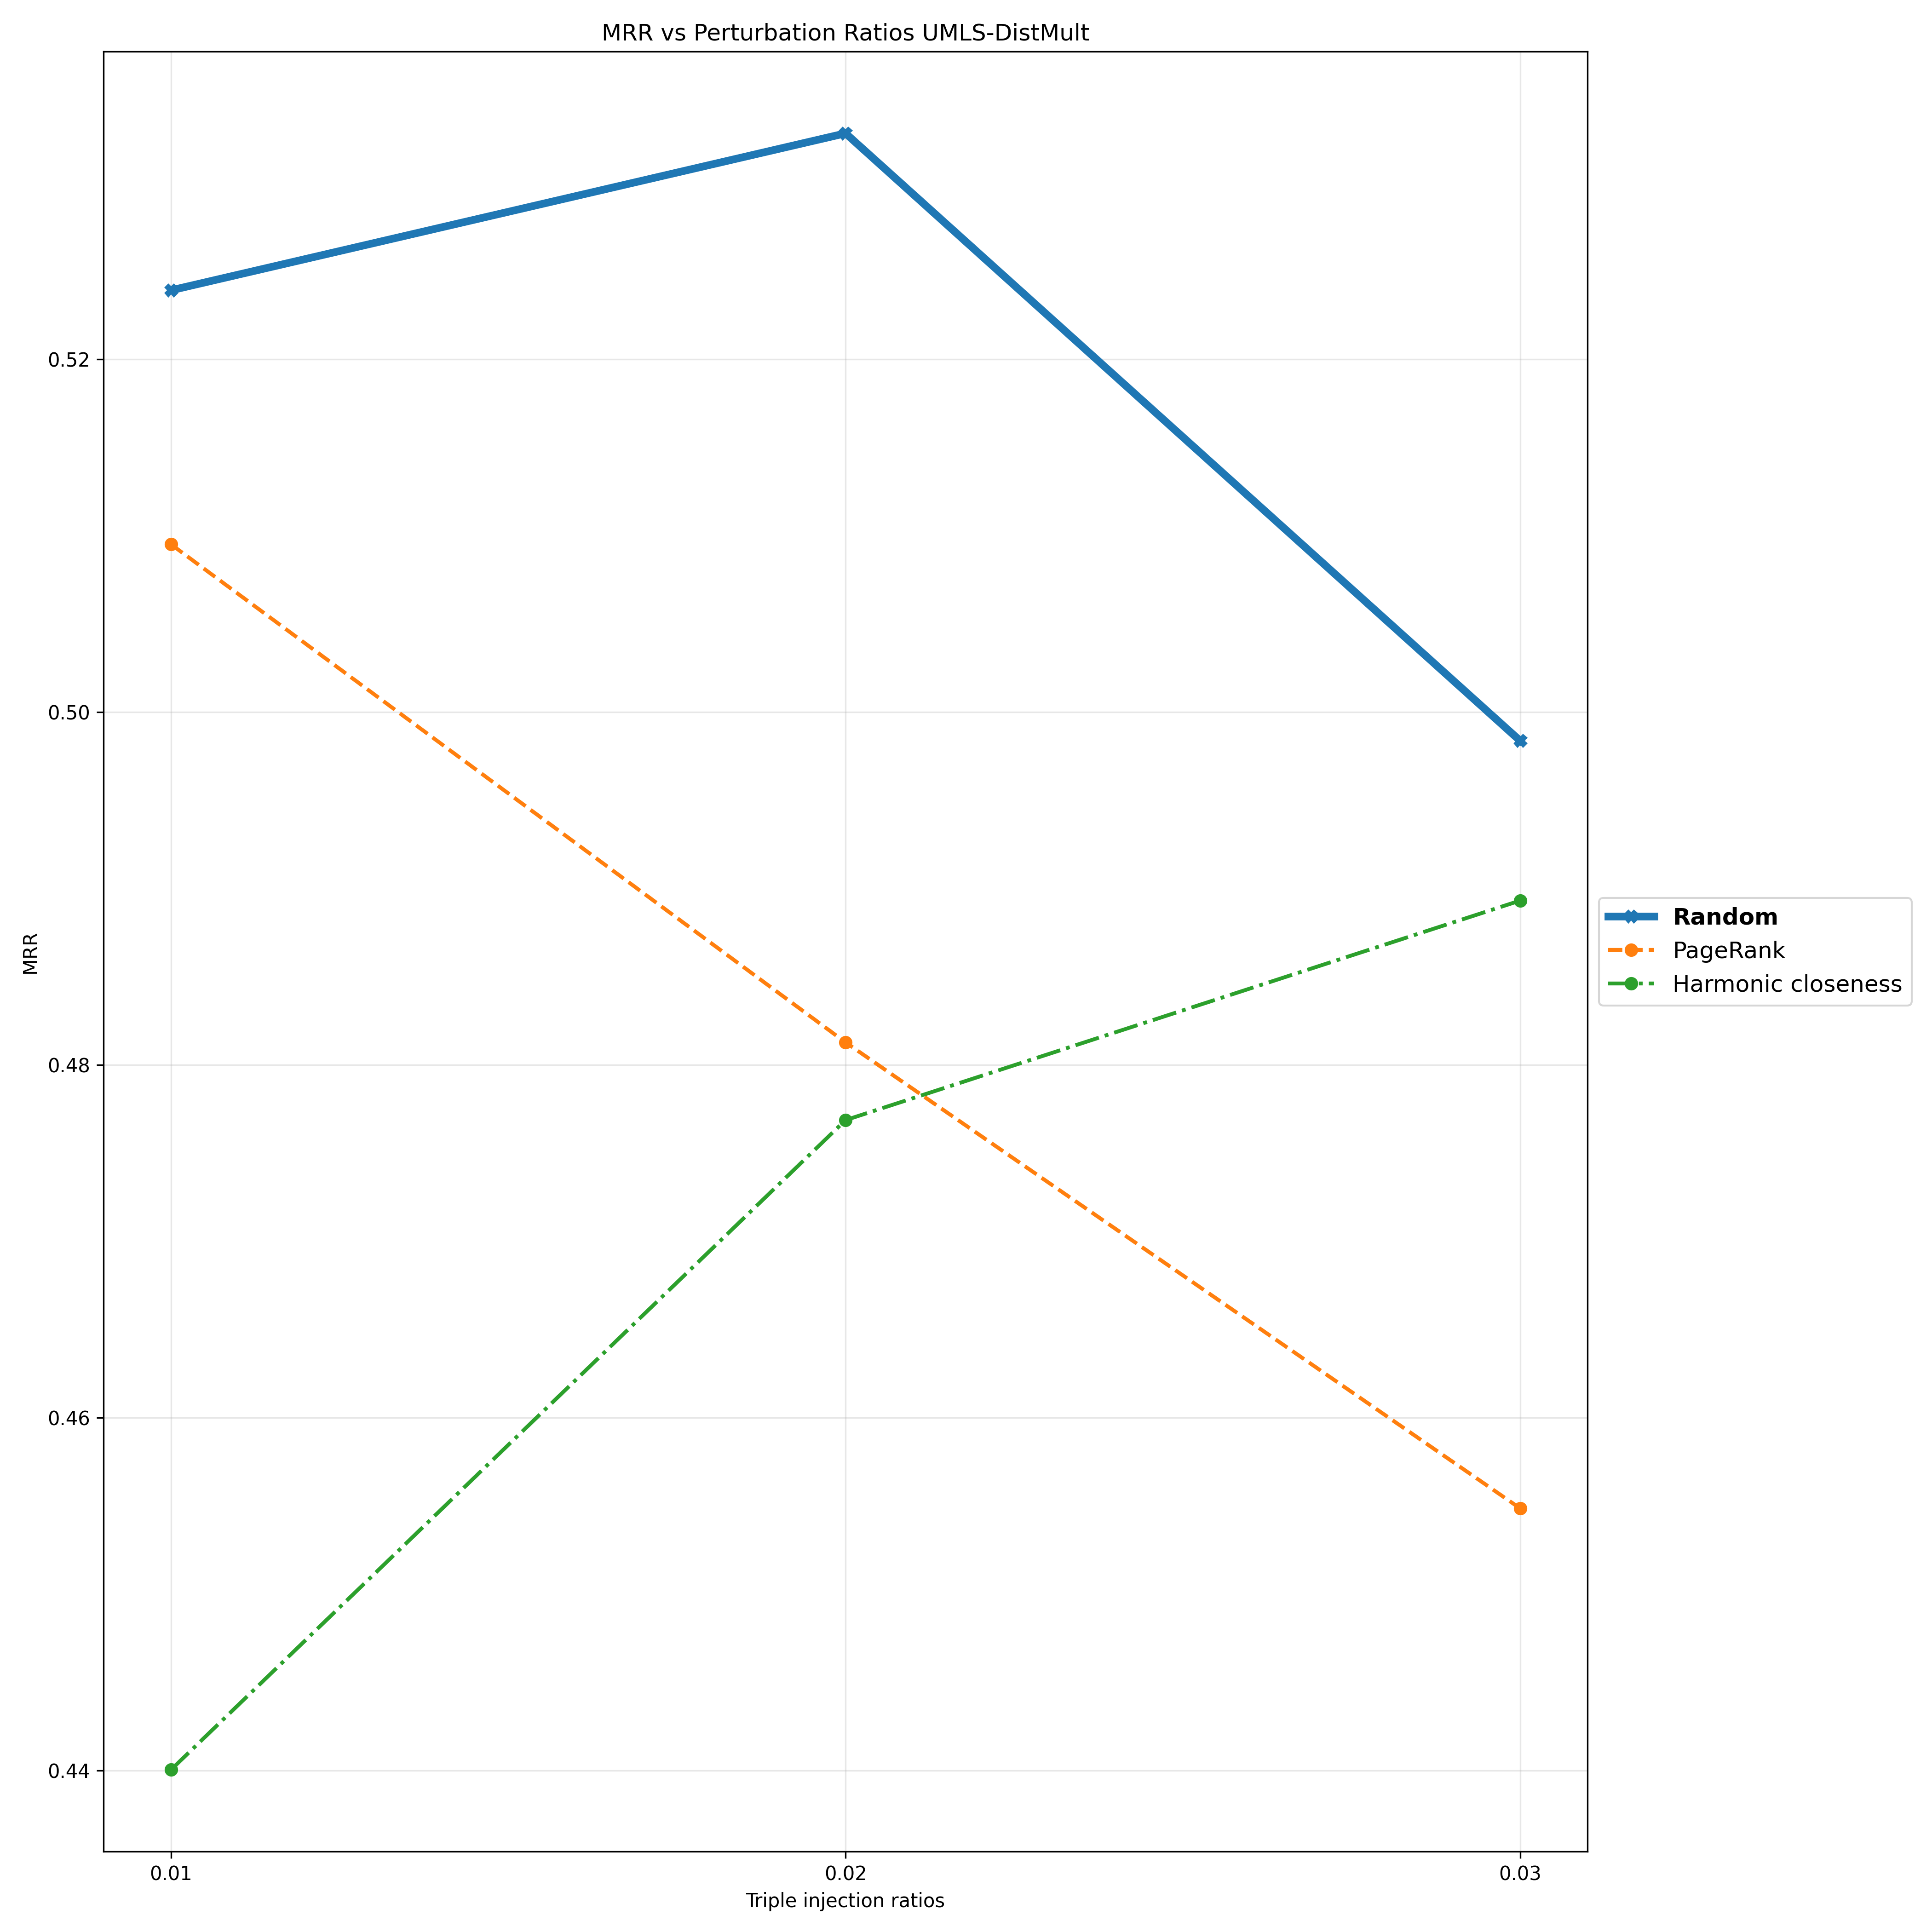

Values plotted in this chart, from the file beside it:
Triple Injection Ratios, 0.01, 0.02, 0.03
Random, 0.5239, 0.5328, 0.4984
PageRank, 0.5095, 0.4813, 0.4549
Harmonic closeness, 0.44, 0.4769, 0.4893
